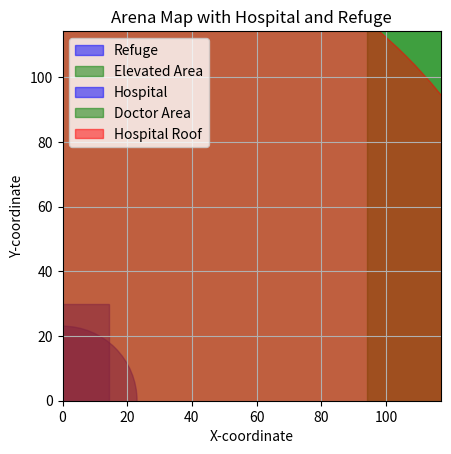

Generate this figure with matplotlib:
import matplotlib.pyplot as plt
from matplotlib.patches import Rectangle, Circle

# Arena dimensions
arena_width = 117.1
arena_height = 114.3

# Refuge dimensions and coordinates
refuge_x = 94.3  # 1143 - 200 (offset from right side)
refuge_y = 0
refuge_width = 20.0
refuge_length = 30.0

# Hospital dimensions
hospital_center_x = 0
hospital_center_y = 0
hospital_radius = 23.05

def create_map():
    # Create the figure and axis
    fig, ax = plt.subplots()
    ax.set_xlim(0, arena_width)
    ax.set_ylim(0, arena_height)
    ax.set_aspect('equal')

    # Draw refuge (rectangular)
    refuge_rect = Rectangle((refuge_x - 100, refuge_y), refuge_width, refuge_length, color="blue", alpha=0.5)
    elevated = Rectangle((refuge_x, refuge_y), 100, 200, color="green", alpha=0.5)
    ax.add_patch(refuge_rect)
    ax.add_patch(elevated)

    # Draw hospital (circular)
    hospital_circle = Circle((hospital_center_x, hospital_center_y), hospital_radius, color="blue", alpha=0.5)
    hospital_circle_till_doctor = Circle((hospital_center_x, hospital_center_y), 200, color="green", alpha=0.5)
    hospital_roof = Circle((hospital_center_x, hospital_center_y), 150.5, color="red", alpha=0.5)
    ax.add_patch(hospital_circle)
    ax.add_patch(hospital_circle_till_doctor)
    ax.add_patch(hospital_roof)

    # Set titles and labels
    ax.set_title("Arena Map with Hospital and Refuge")
    ax.set_xlabel("X-coordinate")
    ax.set_ylabel("Y-coordinate")
    ax.legend(["Refuge", "Elevated Area", "Hospital", "Doctor Area", "Hospital Roof"])

    # Show the map
    plt.grid(True)
    plt.show()
create_map()